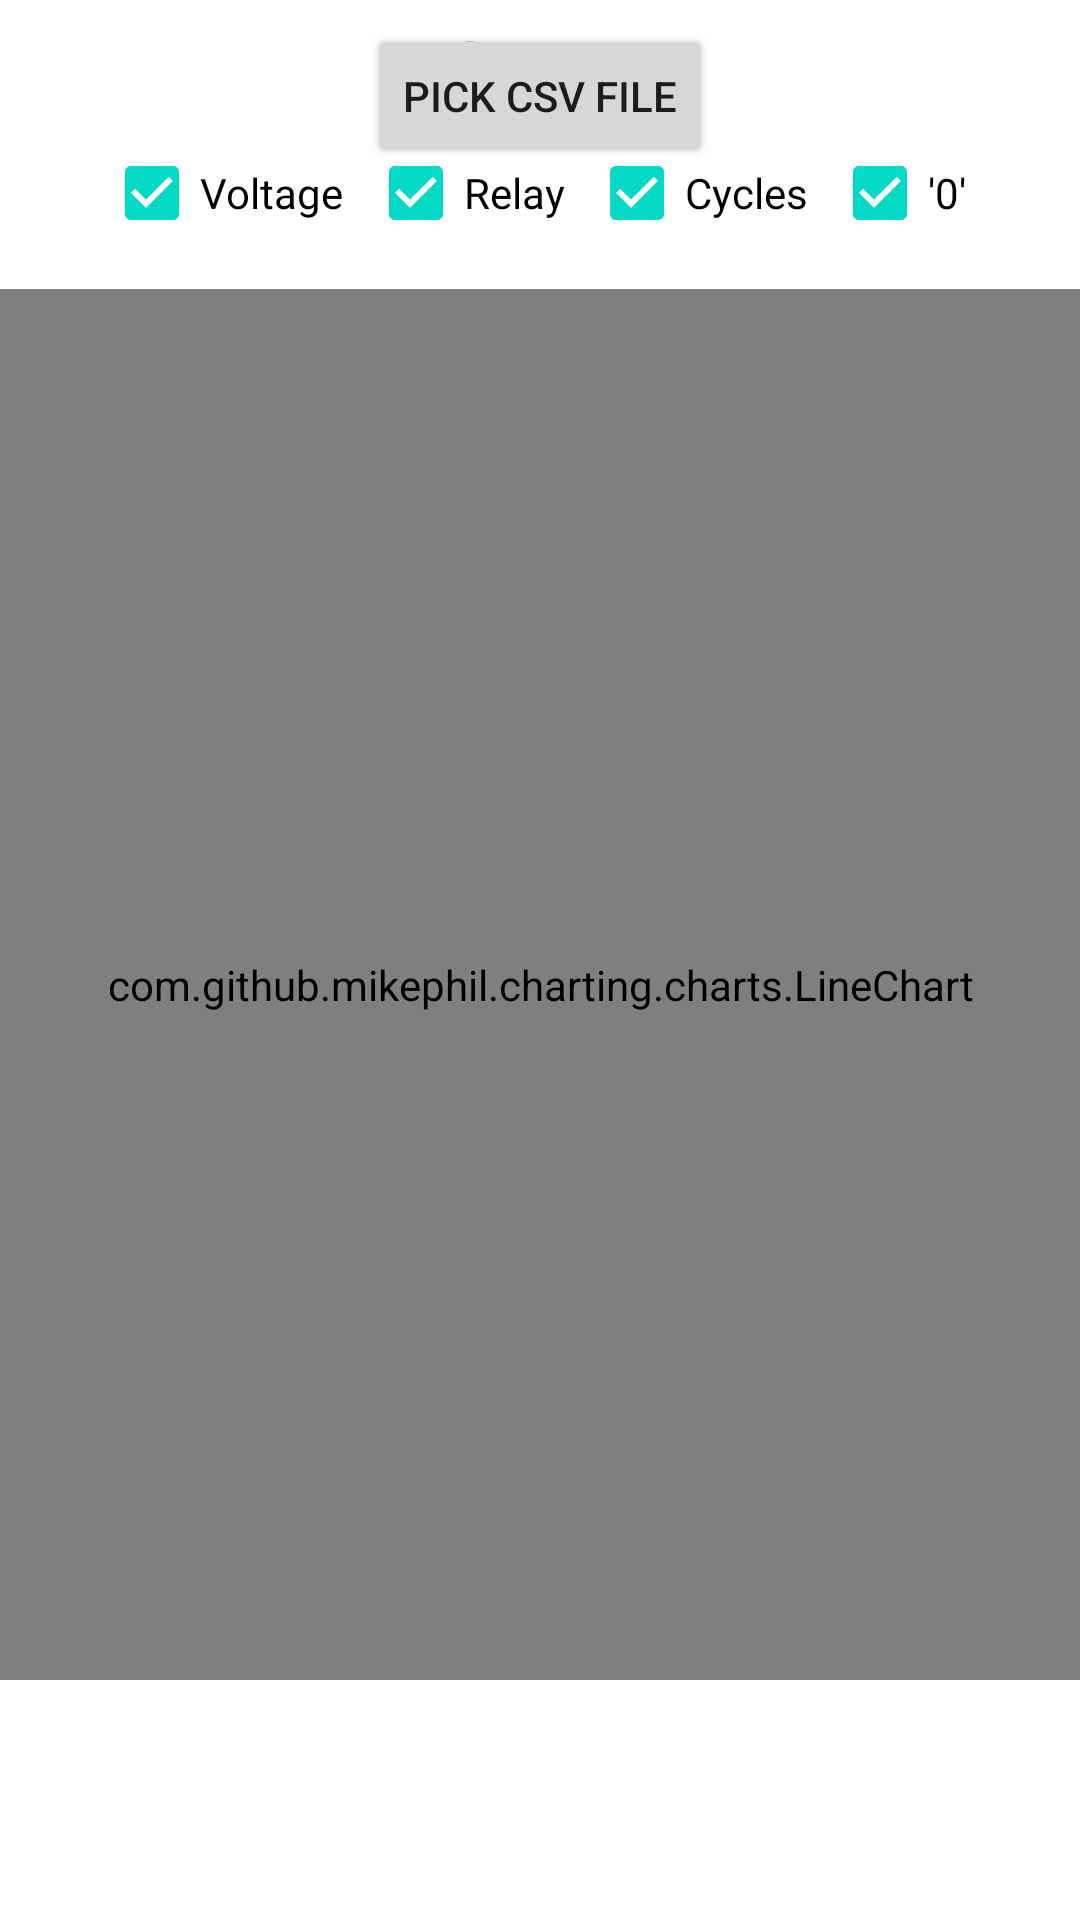

Reconstruct the res/layout file that produces this screen, plus the resources it refers to.
<!-- AndroidManifest.xml: application theme Theme.ChargerCharts2 -->
<!-- res/layout/fragment_dashboard.xml -->
<?xml version="1.0" encoding="utf-8"?>
<androidx.constraintlayout.widget.ConstraintLayout
    xmlns:android="http://schemas.android.com/apk/res/android"
    xmlns:app="http://schemas.android.com/apk/res-auto"
    xmlns:tools="http://schemas.android.com/tools"
    android:layout_width="match_parent"
    android:layout_height="match_parent"
    tools:context=".ui.dashboard.DashboardFragment">

    
    <Button
        android:id="@+id/pickFileButton"
        android:layout_width="wrap_content"
        android:layout_height="wrap_content"
        android:text="Pick CSV File"
        app:layout_constraintTop_toTopOf="parent"
        app:layout_constraintStart_toStartOf="parent"
        app:layout_constraintEnd_toEndOf="parent"
        android:layout_marginTop="8dp"/>

    
    <TextView
        android:id="@+id/fileNameTextView"
        android:layout_width="wrap_content"
        android:layout_height="wrap_content"
        android:text="File Name"
        android:textSize="18sp"
        android:textStyle="bold"
        android:layout_marginTop="8dp"
        android:layout_gravity="center"
        app:layout_constraintTop_toTopOf="parent"
        app:layout_constraintStart_toStartOf="parent"
        app:layout_constraintEnd_toEndOf="parent" />

    
    <LinearLayout
        android:id="@+id/checkBoxContainer"
        android:layout_width="wrap_content"
        android:layout_height="wrap_content"
        android:orientation="horizontal"
        android:gravity="center_horizontal"
        android:layout_marginTop="8dp"
        app:layout_constraintTop_toBottomOf="@id/fileNameTextView"
        app:layout_constraintStart_toStartOf="parent"
        app:layout_constraintEnd_toEndOf="parent">

        
        <CheckBox
            android:id="@+id/voltageCheckBox"
            android:layout_width="wrap_content"
            android:layout_height="wrap_content"
            android:text="Voltage"
            android:checked="true" />

        
        <CheckBox
            android:id="@+id/relayCheckBox"
            android:layout_width="wrap_content"
            android:layout_height="wrap_content"
            android:text="Relay"
            android:layout_marginStart="8dp"
            android:checked="true" />		
					
        <CheckBox
            android:id="@+id/cyclesCheckBox"
            android:layout_width="wrap_content"
            android:layout_height="wrap_content"
            android:text="Cycles"
            android:layout_marginStart="8dp"
            android:checked="true" />
		
        <CheckBox
            android:id="@+id/ignoreZeroCheckBox"
            android:layout_width="wrap_content"
            android:layout_height="wrap_content"
            android:text="'0'"
            android:layout_marginStart="8dp"
            android:checked="true" />
    </LinearLayout>

    
    <com.github.mikephil.charting.charts.LineChart
        android:id="@+id/lineChart"
        android:layout_width="0dp"
        android:layout_height="0dp"
        app:layout_constraintTop_toBottomOf="@id/checkBoxContainer"
        app:layout_constraintBottom_toBottomOf="parent"
        app:layout_constraintStart_toStartOf="parent"
        app:layout_constraintEnd_toEndOf="parent"
        android:layout_marginTop="8dp"
        android:layout_marginBottom="80dp" />

</androidx.constraintlayout.widget.ConstraintLayout>
<!-- resources referenced by this layout -->
<resources>
  <style name="Theme.ChargerCharts2" parent="Theme.MaterialComponents.DayNight.DarkActionBar">
          
          <item name="colorPrimary">@color/purple_500</item>
          <item name="colorPrimaryVariant">@color/purple_700</item>
          <item name="colorOnPrimary">@color/white</item>
          
          <item name="colorSecondary">@color/teal_200</item>
          <item name="colorSecondaryVariant">@color/teal_700</item>
          <item name="colorOnSecondary">@color/black</item>
          
          <item name="android:statusBarColor">?attr/colorPrimaryVariant</item>
          
      </style>
  <!-- not gathered from this repository: default colours our renderer supplied (Android Studio template values) -->
  <color name="purple_500">#FF6200EE</color>
  <color name="purple_700">#FF3700B3</color>
  <color name="teal_200">#FF03DAC5</color>
  <color name="teal_700">#FF018786</color>
  <color name="black">#FF000000</color>
  <color name="white">#FFFFFFFF</color>
</resources>
